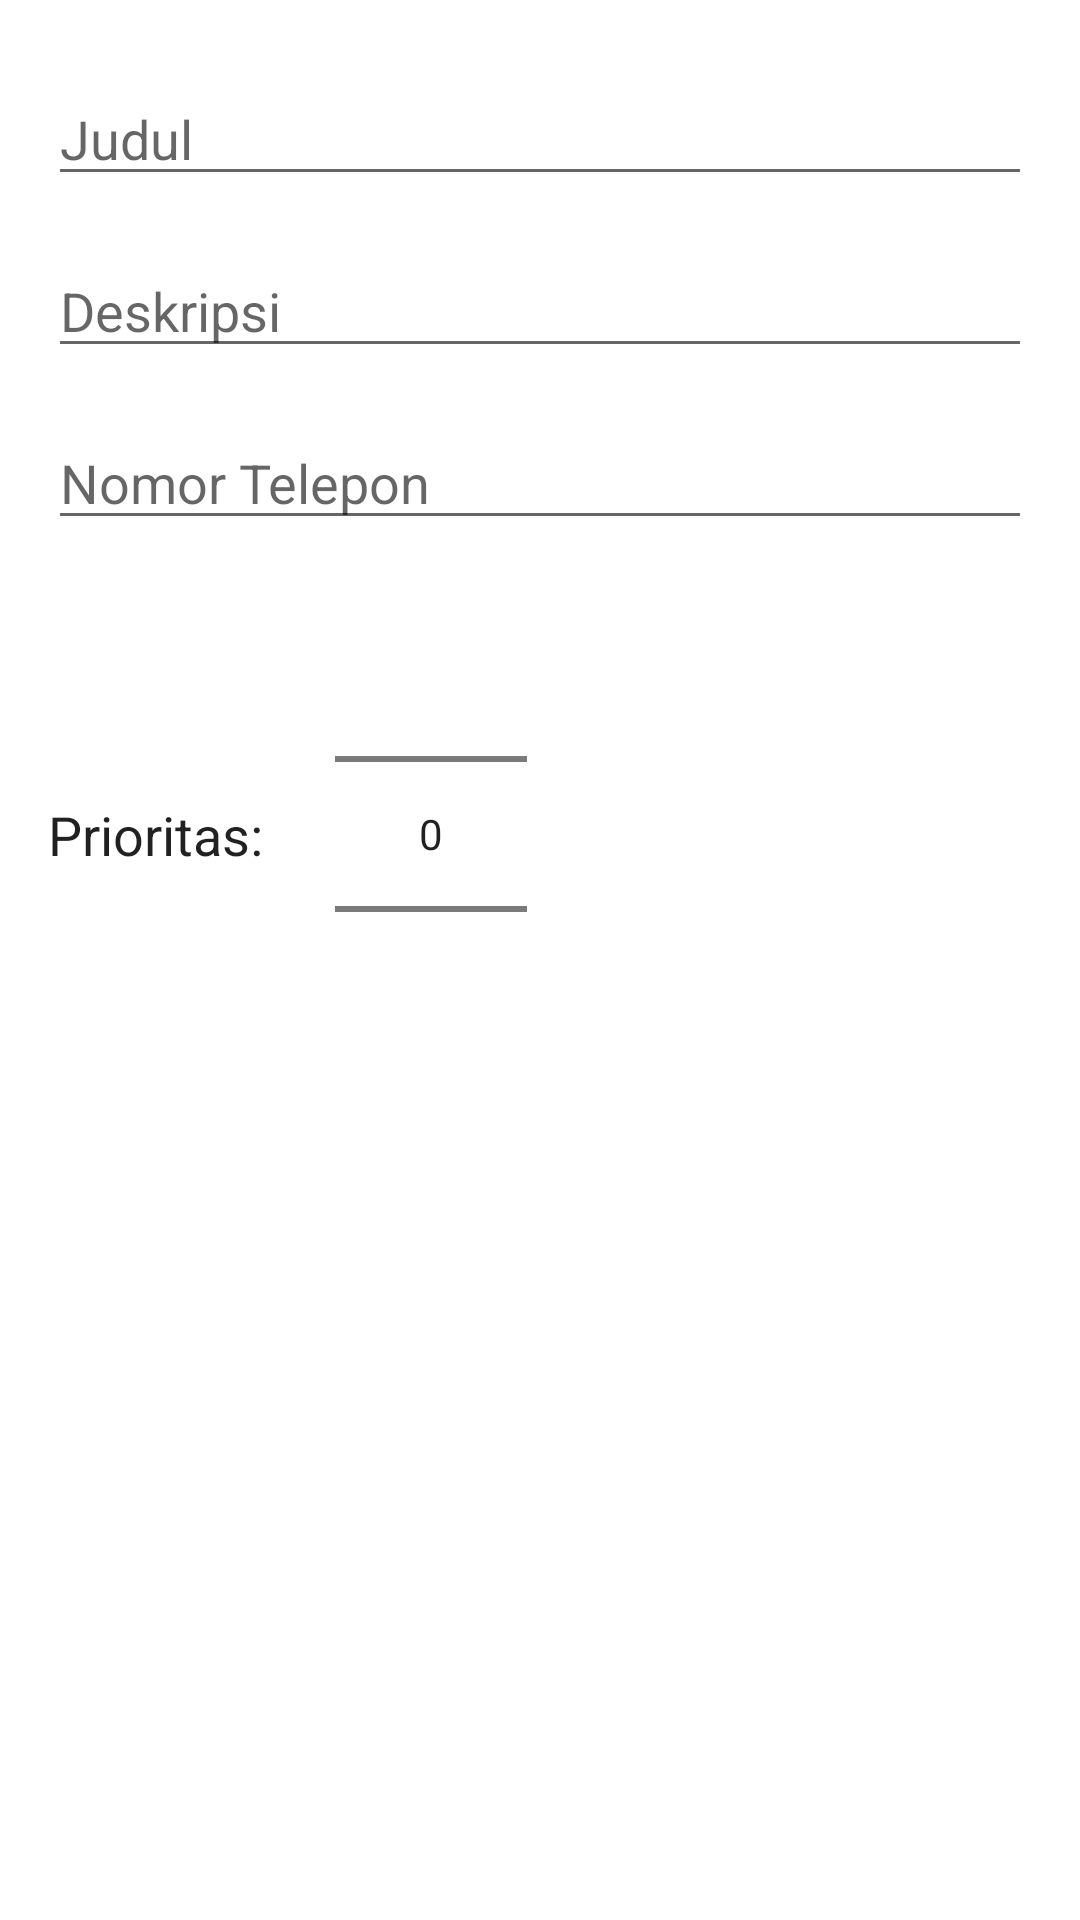

Write the Android layout XML for this screen, with the resource values it uses.
<!-- AndroidManifest.xml: application theme Theme.PraktikumMobile10 -->
<!-- res/layout/activity_add_note.xml -->
<?xml version="1.0" encoding="utf-8"?>
<androidx.constraintlayout.widget.ConstraintLayout
    xmlns:android="http://schemas.android.com/apk/res/android"
    xmlns:app="http://schemas.android.com/apk/res-auto"
    xmlns:tools="http://schemas.android.com/tools"
    android:orientation="vertical"
    android:layout_width="match_parent"
    android:layout_height="match_parent"
    android:padding="16dp">

    <EditText
        android:id="@+id/edit_text_title"
        android:layout_width="0dp"
        android:layout_height="wrap_content"
        android:layout_marginTop="8dp"
        android:hint="Judul"
        android:inputType="text"
        app:layout_constraintEnd_toEndOf="parent"
        app:layout_constraintStart_toStartOf="parent"
        app:layout_constraintTop_toTopOf="parent" />

    <EditText
        android:id="@+id/edit_text_description"
        android:layout_width="0dp"
        android:layout_height="wrap_content"
        android:layout_marginTop="16dp"
        android:hint="Deskripsi"
        android:inputType="textMultiLine"
        app:layout_constraintEnd_toEndOf="parent"
        app:layout_constraintStart_toStartOf="parent"
        app:layout_constraintTop_toBottomOf="@+id/edit_text_title" />

    <EditText
        android:id="@+id/edit_text_notelpon"
        android:layout_width="0dp"
        android:layout_height="wrap_content"
        android:layout_marginTop="16dp"
        android:hint="Nomor Telepon"
        android:inputType="textMultiLine"
        app:layout_constraintEnd_toEndOf="parent"
        app:layout_constraintStart_toStartOf="parent"
        app:layout_constraintTop_toBottomOf="@+id/edit_text_description" />

    <TextView
        android:id="@+id/textView"
        android:layout_width="wrap_content"
        android:layout_height="wrap_content"
        android:text="Prioritas:"
        android:textAppearance="@android:style/TextAppearance.Medium"
        app:layout_constraintBottom_toBottomOf="@+id/number_picker_priority"
        app:layout_constraintStart_toStartOf="parent"
        app:layout_constraintTop_toTopOf="@+id/number_picker_priority" />

    <NumberPicker
        android:id="@+id/number_picker_priority"
        android:layout_width="wrap_content"
        android:layout_height="wrap_content"
        android:layout_marginStart="24dp"
        android:layout_marginTop="8dp"
        app:layout_constraintStart_toEndOf="@+id/textView"
        app:layout_constraintTop_toBottomOf="@+id/edit_text_notelpon" />
</androidx.constraintlayout.widget.ConstraintLayout>
<!-- resources referenced by this layout -->
<resources>
  <style name="Theme.PraktikumMobile10" parent="Theme.MaterialComponents.DayNight.DarkActionBar">
          
          <item name="colorPrimary">@color/purple_500</item>
          <item name="colorPrimaryVariant">@color/purple_700</item>
          <item name="colorOnPrimary">@color/white</item>
          
          <item name="colorSecondary">@color/teal_200</item>
          <item name="colorSecondaryVariant">@color/teal_700</item>
          <item name="colorOnSecondary">@color/black</item>
          
          <item name="android:statusBarColor" tools:targetApi="l">?attr/colorPrimaryVariant</item>
          
      </style>
  <!-- not gathered from this repository: default colours our renderer supplied (Android Studio template values) -->
  <color name="purple_500">#FF6200EE</color>
  <color name="purple_700">#FF3700B3</color>
  <color name="teal_200">#FF03DAC5</color>
  <color name="teal_700">#FF018786</color>
  <color name="black">#FF000000</color>
  <color name="white">#FFFFFFFF</color>
</resources>
